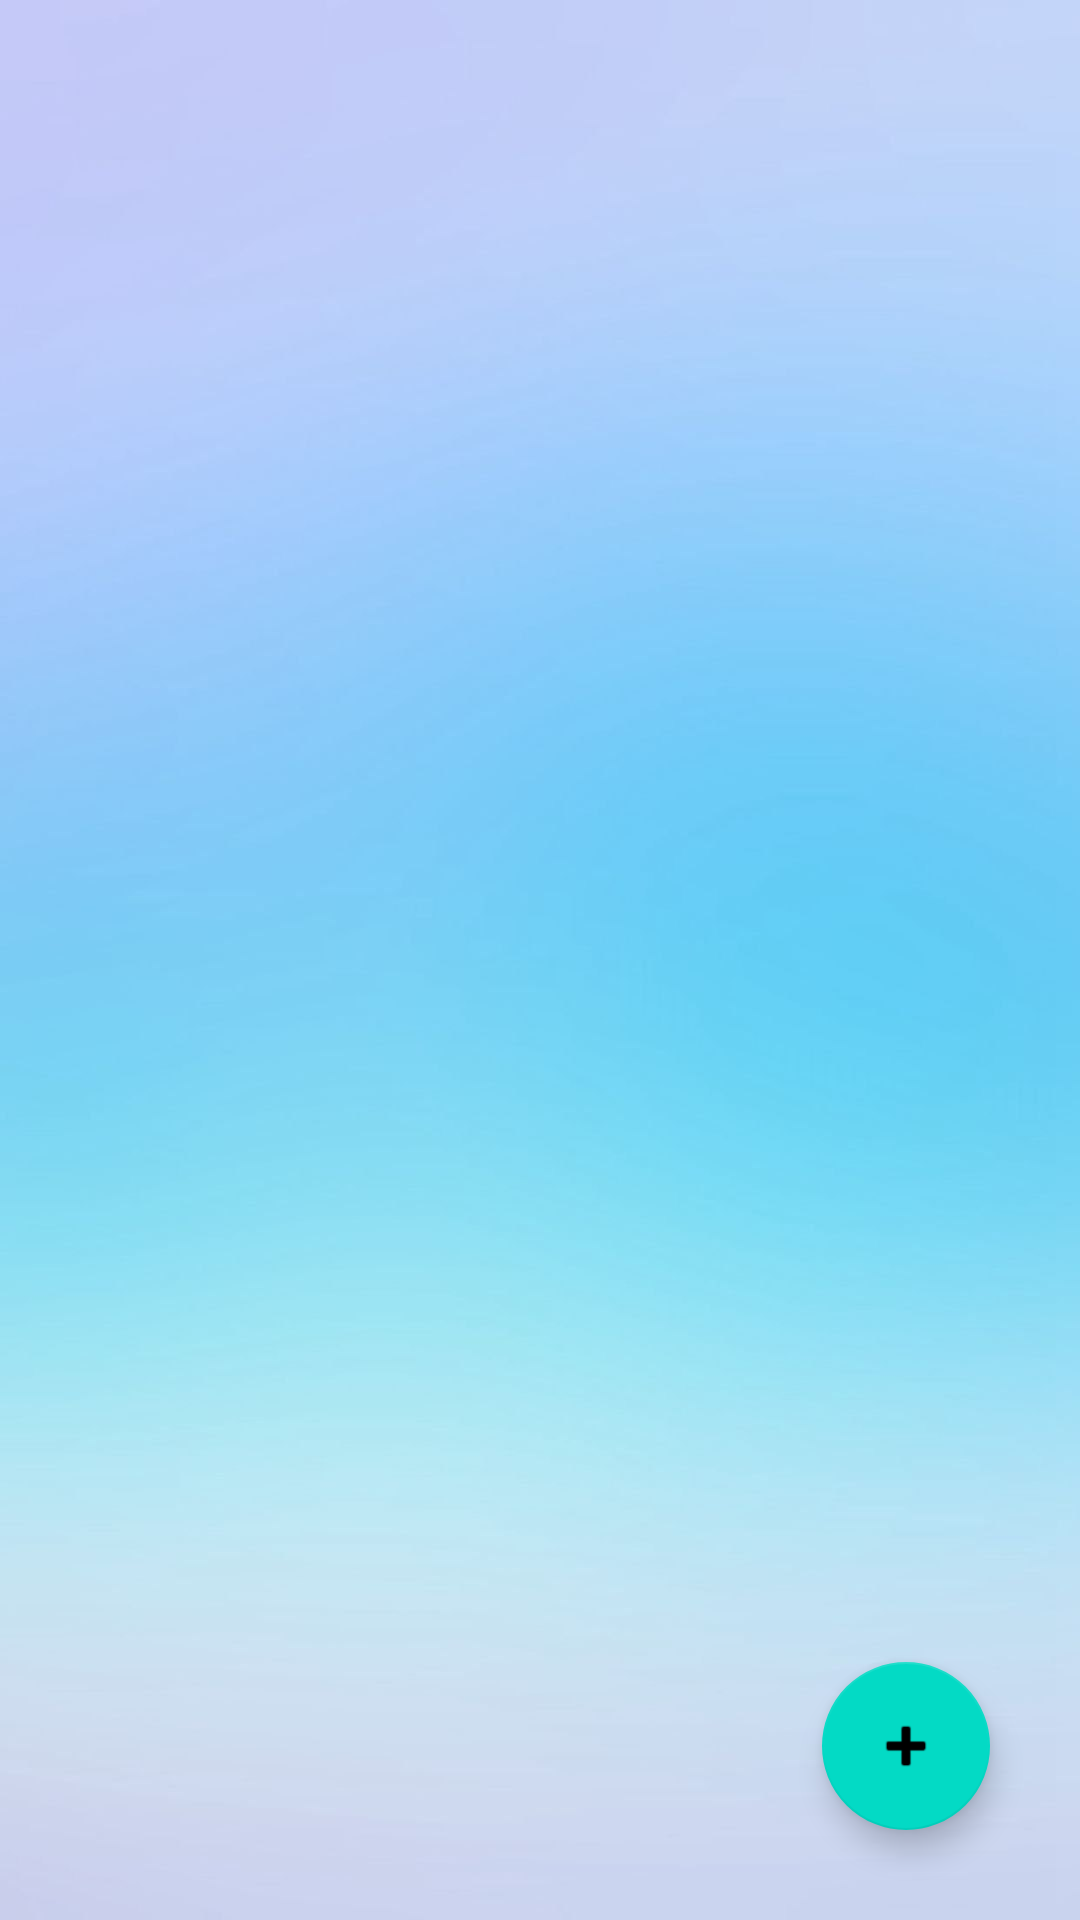

The Android layout XML behind this screen, and the referenced resources:
<!-- AndroidManifest.xml: application theme Theme.ExamToDoList -->
<!-- res/layout/list_activity.xml -->
<?xml version="1.0" encoding="utf-8"?>
<androidx.constraintlayout.widget.ConstraintLayout
    xmlns:android="http://schemas.android.com/apk/res/android"
    xmlns:app="http://schemas.android.com/apk/res-auto"
    xmlns:tools="http://schemas.android.com/tools"
    android:layout_width="match_parent"
    android:layout_height="match_parent"
    android:background="@drawable/fon_3">
    <TextView
        android:id="@+id/header"
        android:layout_width="match_parent"
        android:layout_height="wrap_content"
        android:textSize="26sp"
        android:textColor="@color/black"
        android:gravity="center"
        android:textStyle="bold"
        app:layout_constraintLeft_toLeftOf="parent"
        app:layout_constraintRight_toRightOf="parent"
        app:layout_constraintTop_toTopOf="parent"/>
    <ListView
        android:id="@+id/listItem"
        android:layout_width="0dp"
        android:layout_height="wrap_content"
        android:layout_marginTop="12dp"
        app:layout_constraintLeft_toLeftOf="parent"
        app:layout_constraintRight_toRightOf="parent"
        app:layout_constraintTop_toBottomOf="@+id/header">
    </ListView>

    <com.google.android.material.floatingactionbutton.FloatingActionButton
        android:id="@+id/floatingActionButton"
        android:layout_width="wrap_content"
        android:layout_height="wrap_content"
        android:clickable="true"
        android:focusable="true"
        app:srcCompat="@android:drawable/ic_input_add"
        tools:ignore="MissingConstraints,UsingOnClickInXml,SpeakableTextPresentCheck"
        app:layout_constraintBottom_toBottomOf="parent"
        app:layout_constraintRight_toRightOf="parent"
        android:layout_marginBottom="30dp"
        android:layout_marginEnd="30dp"
        android:contentDescription="@string/todo" />


</androidx.constraintlayout.widget.ConstraintLayout>
<!-- resources referenced by this layout -->
<resources>
  <!-- drawable fon_3: jpg bitmap (drawable, 47169 bytes) -->
  <string name="todo">TODO</string>
  <style name="Theme.ExamToDoList" parent="Theme.MaterialComponents.DayNight.DarkActionBar">
          
          <item name="colorPrimary">@color/purple_500</item>
          <item name="colorPrimaryVariant">@color/purple_700</item>
          <item name="colorOnPrimary">@color/white</item>
          
          <item name="colorSecondary">@color/teal_200</item>
          <item name="colorSecondaryVariant">@color/teal_700</item>
          <item name="colorOnSecondary">@color/black</item>
          
          <item name="android:statusBarColor">?attr/colorPrimaryVariant</item>
          
      </style>
  <!-- not gathered from this repository: default colours our renderer supplied (Android Studio template values) -->
  <color name="purple_500">#FF6200EE</color>
  <color name="purple_700">#FF3700B3</color>
  <color name="teal_200">#FF03DAC5</color>
  <color name="teal_700">#FF018786</color>
  <color name="black">#FF000000</color>
  <color name="white">#FFFFFFFF</color>
</resources>
